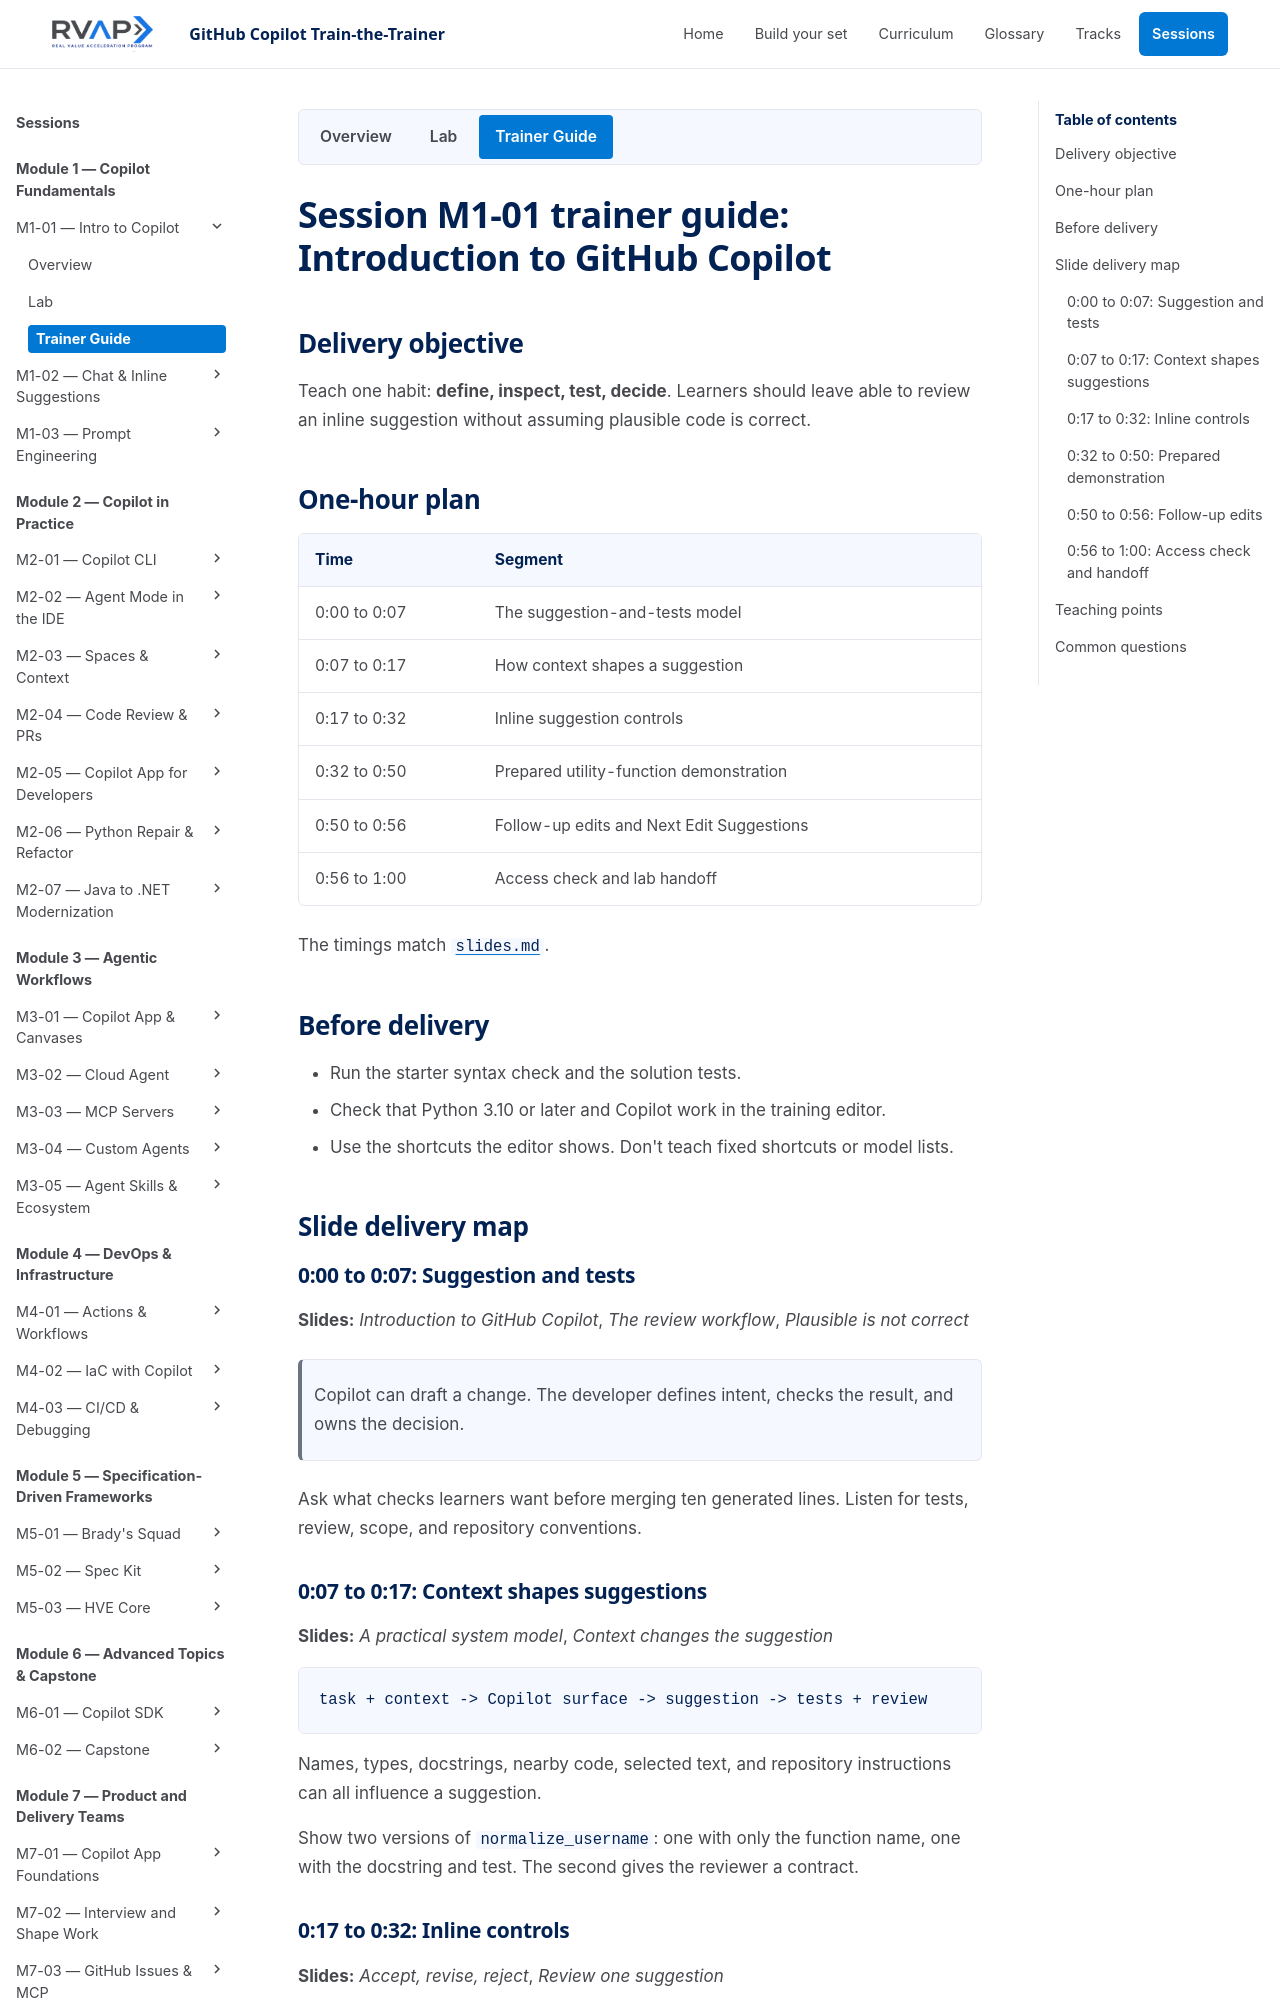

repository: microsoft/frontier-ghcp-ttt-rvas · page: previews/pr-20-2909f630fc/sessions/session-m1-01-intro-to-copilot/trainer-content/index.html · generator: mkdocs

# Session M1-01 trainer guide: Introduction to GitHub Copilot

## Delivery objective

Teach one habit: **define, inspect, test, decide**. Learners should leave able to
review an inline suggestion without assuming plausible code is correct.

## One-hour plan

| Time | Segment |
| --- | --- |
| 0:00 to 0:07 | The suggestion-and-tests model |
| 0:07 to 0:17 | How context shapes a suggestion |
| 0:17 to 0:35 | Inline suggestion controls |
| 0:35 to 0:52 | Prepared utility-function demonstration |
| 0:52 to 0:57 | Follow-up edits and Next Edit Suggestions |
| 0:57 to 1:00 | Lab handoff |

The timings match [`slides.md`](../slides.md).

## Before delivery

- Run the starter syntax check and the solution tests.
- Check that Python 3.10 or later and Copilot work in the training editor.
- Use the shortcuts the editor shows. Don't teach fixed shortcuts or model lists.

## Slide delivery map

### 0:00 to 0:07: Suggestion and tests

**Slides:** *Introduction to GitHub Copilot*, *The review workflow*, *Plausible is
not correct*

> Copilot can draft a change. The developer defines intent, checks the result, and
> owns the decision.

Ask what checks learners want before merging ten generated lines. Listen for
tests, review, scope, and repository conventions.

### 0:07 to 0:17: Context shapes suggestions

**Slides:** *A practical system model*, *Context changes the suggestion*

```text
task + context -> Copilot surface -> suggestion -> tests + review
```

Names, types, docstrings, nearby code, selected text, and repository instructions
can all influence a suggestion.

Show two versions of `normalize_username`: one with only the function name, one
with the docstring and test. The second gives the reviewer a contract.
